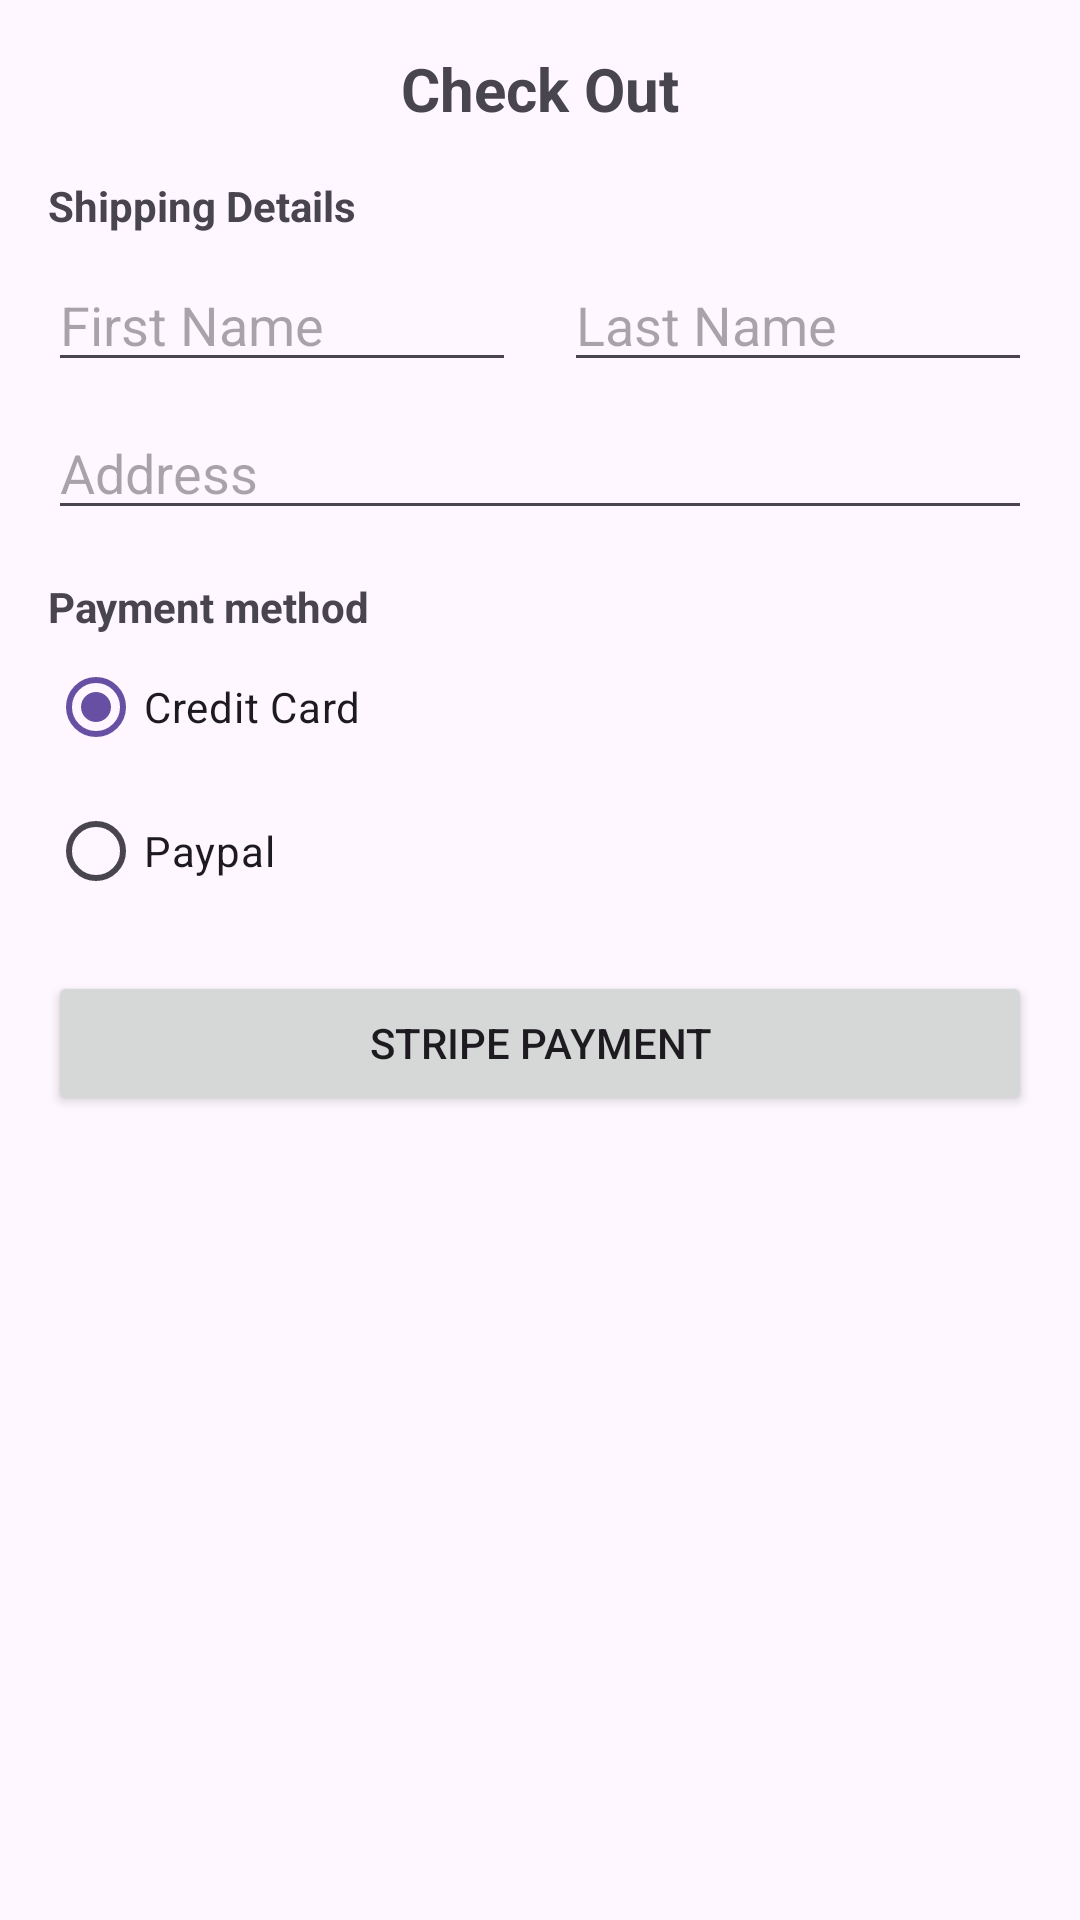

This screen was rendered from an Android layout file. Write that file and the resources it references.
<!-- AndroidManifest.xml: application theme Theme.Rig -->
<!-- res/layout/activity_checkout.xml -->
<?xml version="1.0" encoding="utf-8"?>
<androidx.constraintlayout.widget.ConstraintLayout xmlns:android="http://schemas.android.com/apk/res/android"
    xmlns:app="http://schemas.android.com/apk/res-auto"
    android:id="@+id/checkout_root"
    android:layout_width="match_parent"
    android:layout_height="match_parent"
    android:padding="16dp">

    <TextView
        android:id="@+id/tvCheckoutTitle"
        android:layout_width="wrap_content"
        android:layout_height="wrap_content"
        android:text="Check Out"
        android:textSize="20sp"
        android:textStyle="bold"
        app:layout_constraintTop_toTopOf="parent"
        app:layout_constraintStart_toStartOf="parent"
        app:layout_constraintEnd_toEndOf="parent"/>

    <TextView
        android:id="@+id/tvShippingTitle"
        android:layout_width="wrap_content"
        android:layout_height="wrap_content"
        android:text="Shipping Details"
        app:layout_constraintTop_toBottomOf="@id/tvCheckoutTitle"
        app:layout_constraintStart_toStartOf="parent"
        android:layout_marginTop="16dp"
        android:textStyle="bold"/>

    <EditText
        android:id="@+id/etFirstName"
        android:layout_width="0dp"
        android:layout_height="wrap_content"
        android:hint="First Name"
        app:layout_constraintTop_toBottomOf="@id/tvShippingTitle"
        app:layout_constraintStart_toStartOf="parent"
        app:layout_constraintEnd_toStartOf="@id/etLastName"
        android:layout_marginTop="8dp"
        android:layout_marginEnd="8dp"/>

    <EditText
        android:id="@+id/etLastName"
        android:layout_width="0dp"
        android:layout_height="wrap_content"
        android:hint="Last Name"
        app:layout_constraintTop_toBottomOf="@id/tvShippingTitle"
        app:layout_constraintEnd_toEndOf="parent"
        app:layout_constraintStart_toEndOf="@id/etFirstName"
        android:layout_marginTop="8dp"
        android:layout_marginStart="8dp"/>

    <EditText
        android:id="@+id/etAddress"
        android:layout_width="0dp"
        android:layout_height="wrap_content"
        android:hint="Address"
        app:layout_constraintTop_toBottomOf="@id/etLastName"
        app:layout_constraintStart_toStartOf="parent"
        app:layout_constraintEnd_toEndOf="parent"
        android:layout_marginTop="8dp"/>

    <TextView
        android:id="@+id/tvPaymentTitle"
        android:layout_width="wrap_content"
        android:layout_height="wrap_content"
        android:text="Payment method"
        app:layout_constraintTop_toBottomOf="@id/etAddress"
        app:layout_constraintStart_toStartOf="parent"
        android:layout_marginTop="16dp"
        android:textStyle="bold"/>

    <RadioGroup
        android:id="@+id/rgPayment"
        android:layout_width="0dp"
        android:layout_height="wrap_content"
        app:layout_constraintTop_toBottomOf="@id/tvPaymentTitle"
        app:layout_constraintStart_toStartOf="parent"
        app:layout_constraintEnd_toEndOf="parent">

        <RadioButton
            android:id="@+id/rbCard"
            android:layout_width="wrap_content"
            android:layout_height="wrap_content"
            android:text="Credit Card"
            android:checked="true"/>

        <RadioButton
            android:id="@+id/rbPaypal"
            android:layout_width="wrap_content"
            android:layout_height="wrap_content"
            android:text="Paypal"/>

    </RadioGroup>

    <Button
        android:id="@+id/btnPayNow"
        android:layout_width="0dp"
        android:layout_height="wrap_content"
        android:text="Stripe Payment"
        app:layout_constraintTop_toBottomOf="@id/rgPayment"
        app:layout_constraintStart_toStartOf="parent"
        app:layout_constraintEnd_toEndOf="parent"
        android:layout_marginTop="16dp"/>

</androidx.constraintlayout.widget.ConstraintLayout>
<!-- resources referenced by this layout -->
<resources>
  <style name="Theme.Rig" parent="Base.Theme.Rig" />
  <style name="Base.Theme.Rig" parent="Theme.Material3.DayNight.NoActionBar">
          
          
      </style>
</resources>
